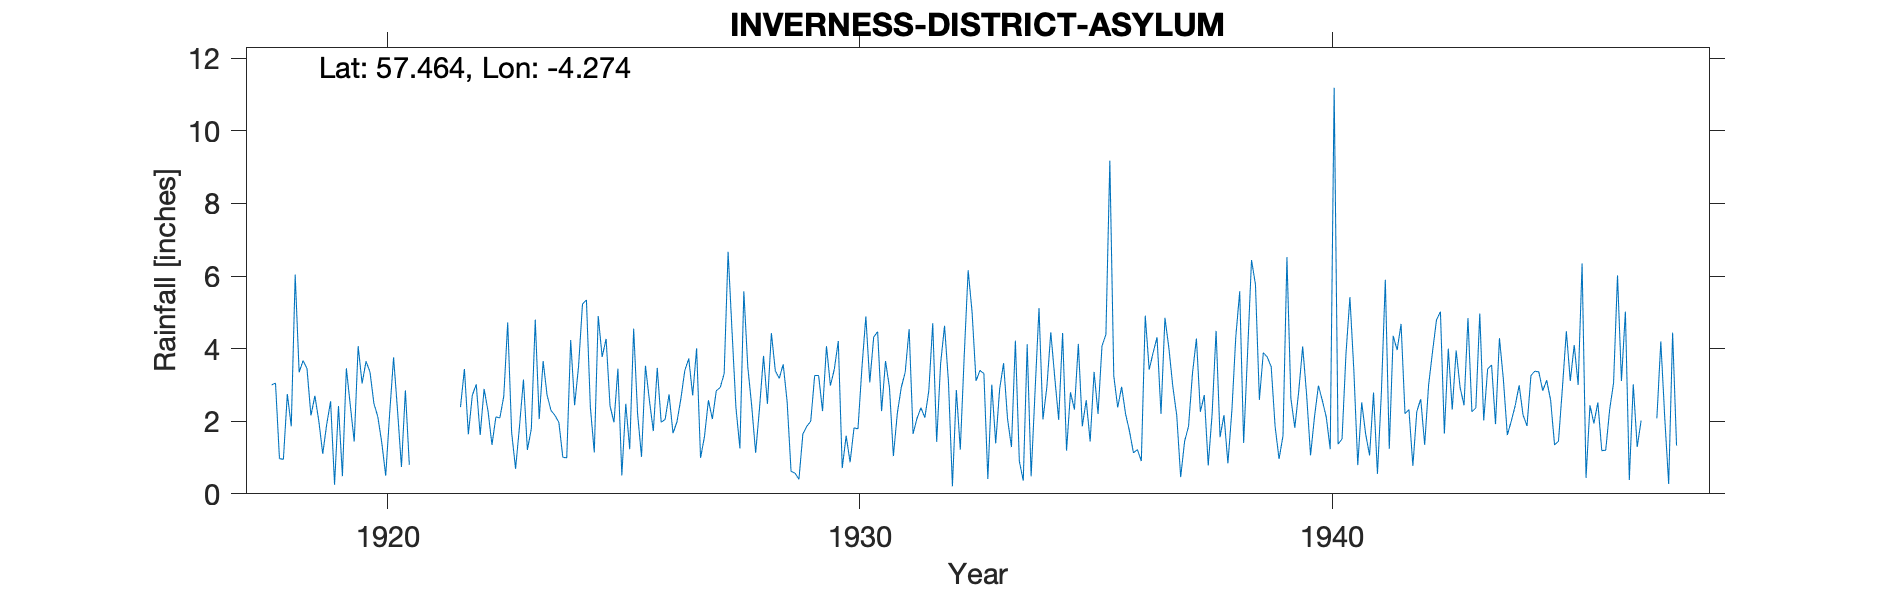

The data file committed next to this chart (first rows):
INVERNESS, DISTRICT ASYLUM, , , , , , , , , , , , , , , , , , , , , , , 
Grid ref, NH 637 438, Long, -4.274, Lat, 57.46, Elevation, 330, ft, , , , , , , , , , , , , , , 
Station no, 5713, , , , , , , , , , , , , , , , , , , , , , 
, 1910, 1911, 1912, 1913, 1914, 1915, 1916, 1917, 1918, 1919, 1920, 1921, 1922, 1923, 1924, 1925, 1926, 1927, 1928, 1929, 1930, 1931, 1932
January, , , , , , , , , 3, 2.01, 3.65, , 2.39, 4.72, 2.16, 3.77, 2.58, 4.01, 5.58, 0.62, 4.21, 3.66, 4.7
February, , , , , , , , , 3.05, 1.1, 3.36, , 3.44, 1.69, 1.97, 4.27, 1.73, 0.99, 3.5, 0.57, 0.71, 2.93, 1.43
March, , , , , , , , , 0.97, 1.91, 2.49, , 1.64, 0.69, 1.01, 2.42, 3.47, 1.58, 2.42, 0.4, 1.6, 1.04, 3.59
April, , , , , , , , , 0.95, 2.55, 2.12, , 2.71, 1.86, 0.99, 1.97, 1.97, 2.58, 1.13, 1.65, 0.87, 2.22, 4.63
May, , , , , , , , , 2.75, 0.25, 1.41, , 3.02, 3.15, 4.24, 3.45, 2.05, 2.06, 2.38, 1.86, 1.82, 2.93, 3.07
June, , , , , , , , , 1.86, 2.42, 0.5, , 1.62, 1.21, 2.44, 0.51, 2.74, 2.84, 3.8, 2, 1.79, 3.35, 0.21
July, , , , , , , , , 6.04, 0.49, 2.21, , 2.89, 1.79, 3.51, 2.48, 1.67, 2.93, 2.48, 3.26, 3.46, 4.54, 2.86
August, , , , , , , , , 3.35, 3.46, 3.76, , 2.28, 4.8, 5.23, 1.23, 1.98, 3.31, 4.43, 3.26, 4.89, 1.65, 1.22
September, , , , , , , , , 3.67, 2.44, 2.3, , 1.35, 2.06, 5.34, 4.55, 2.62, 6.67, 3.39, 2.28, 3.07, 2.08, 3.81
October, , , , , , , , , 3.45, 1.44, 0.74, , 2.12, 3.66, 2.39, 2.21, 3.4, 4.48, 3.18, 4.07, 4.32, 2.37, 6.16
November, , , , , , , , , 2.16, 4.07, 2.85, , 2.09, 2.72, 1.14, 1.02, 3.73, 2.37, 3.57, 2.98, 4.47, 2.1, 5
December, , , , , , , , , 2.7, 3.04, 0.8, , 2.69, 2.3, 4.9, 3.53, 2.71, 1.25, 2.54, 3.44, 2.28, 2.84, 3.11
Total, , , , , , , , , 33.95, 25.18, 26.19, , 28.24, 30.65, 35.32, 31.41, 30.65, 35.07, 38.4, 26.39, 33.49, 31.71, 39.79
1947 no of figures deleted Estimated, , , , , , , , , , , , , , , , , , , , , , , 
